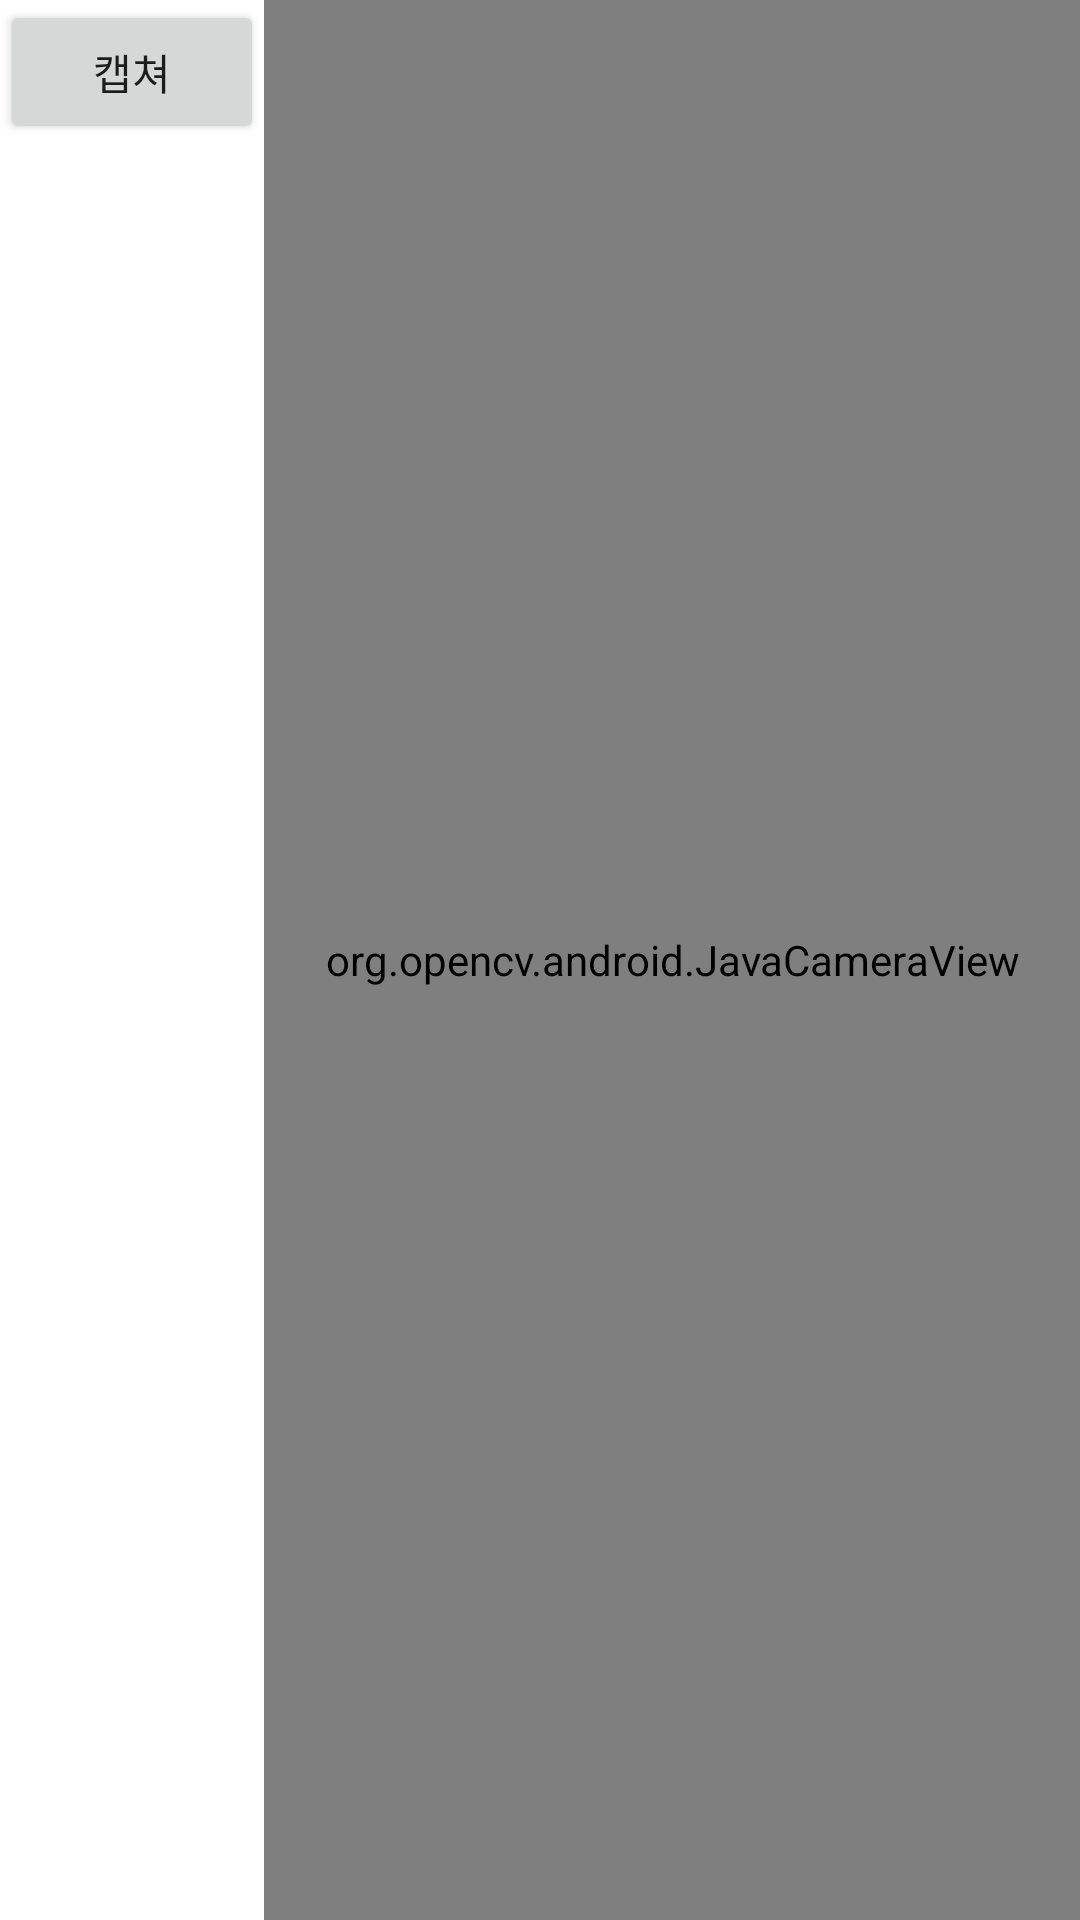

This screen was rendered from an Android layout file. Write that file and the resources it references.
<!-- AndroidManifest.xml: application theme Theme.Goldentime -->
<!-- res/layout/activity_main.xml -->
<?xml version="1.0" encoding="utf-8"?>
<LinearLayout xmlns:android="http://schemas.android.com/apk/res/android"
    xmlns:tools="http://schemas.android.com/tools"
    android:layout_width="match_parent"
    android:layout_height="match_parent"
    tools:context=".MainActivity" >

    <Button
        android:id="@+id/button"
        android:layout_width="wrap_content"
        android:layout_height="wrap_content"
        android:layout_gravity="center_horizontal"
        android:text="캡쳐" />

    <org.opencv.android.JavaCameraView
        android:layout_width="match_parent"
        android:layout_height="match_parent"
        android:id="@+id/activity_surface_view" />

    <TextView
        android:id="@+id/sample_text"
        android:layout_width="24dp"
        android:layout_height="wrap_content"
        android:layout_weight="1"
        android:text="TextView" />

</LinearLayout>
<!-- resources referenced by this layout -->
<resources>
  <style name="Theme.Goldentime" parent="Theme.MaterialComponents.DayNight.DarkActionBar">
          
          <item name="colorPrimary">@color/purple_500</item>
          <item name="colorPrimaryVariant">@color/purple_700</item>
          <item name="colorOnPrimary">@color/white</item>
          
          <item name="colorSecondary">@color/teal_200</item>
          <item name="colorSecondaryVariant">@color/teal_700</item>
          <item name="colorOnSecondary">@color/black</item>
          
          <item name="android:statusBarColor" tools:targetApi="l">?attr/colorPrimaryVariant</item>
          
          <item name="windowActionBar">false</item>
          <item name="windowNoTitle">true</item>
      </style>
  <!-- not gathered from this repository: default colours our renderer supplied (Android Studio template values) -->
  <color name="purple_500">#FF6200EE</color>
  <color name="purple_700">#FF3700B3</color>
  <color name="teal_200">#FF03DAC5</color>
  <color name="teal_700">#FF018786</color>
  <color name="black">#FF000000</color>
  <color name="white">#FFFFFFFF</color>
</resources>
